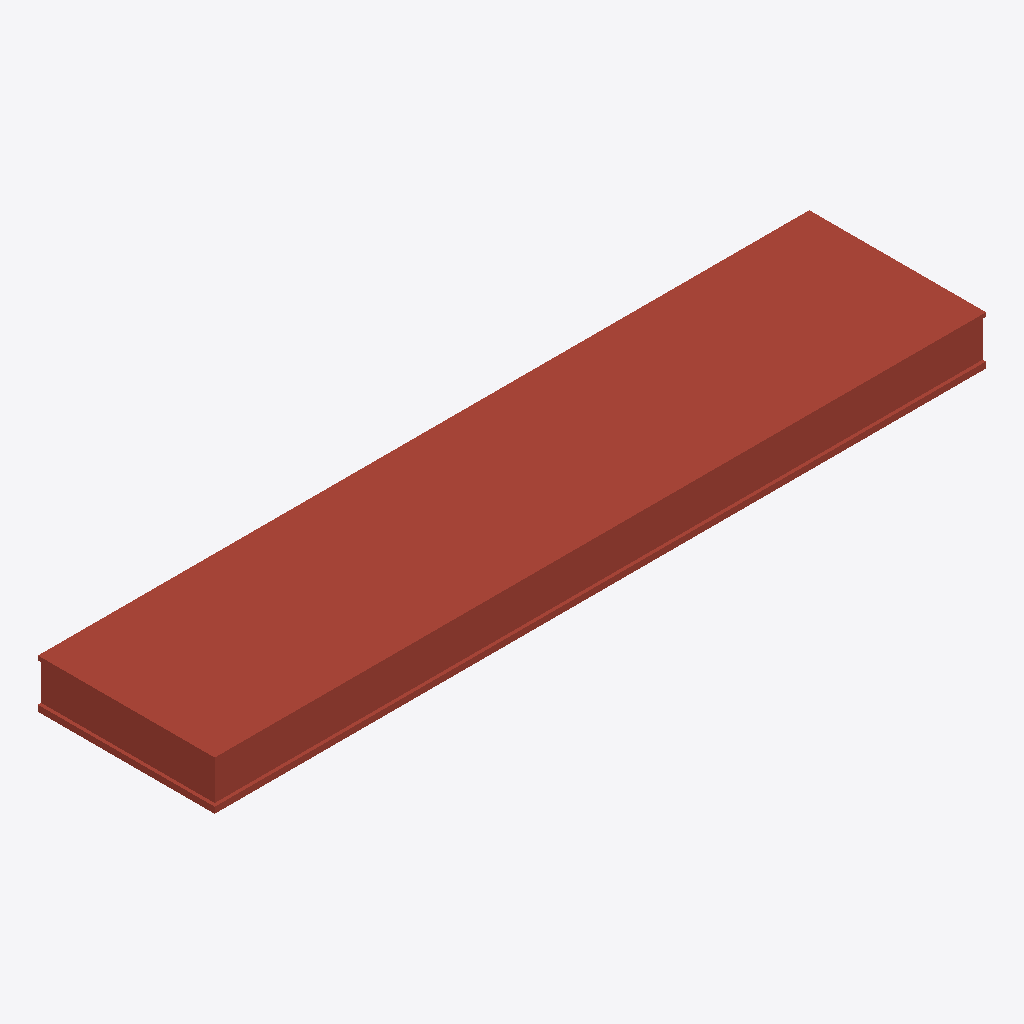
Isometric view of an IFC building model (IFC-SPF (STEP), schema IFC4, length unit metre), seen from the south-west, elements coloured by IFC class: 1 roof (red-brown).
Extent 2.4 m × 0.6 m × 0.2 m (x, y, z). Storeys (1): Nivel de referencia del producto at 0.00 m. Elements (1): 1 IfcRoof.

HEADER;
FILE_DESCRIPTION(('ViewDefinition [ReferenceView_V1.2]'),'2;1');
FILE_NAME('ENV_CUB__ENV.CUB.PL-CON.GS003__THERMOCHIP__ROOF-PLANA-TAFBCT.ifc','2026-10-05T06:20:00Z',('VIVA BIM Generator'),('THERMOCHIP product study'),'VIVA conservative IFC4 STEP exporter','IFC4','');
FILE_SCHEMA(('IFC4'));
ENDSEC;
DATA;
#12=IFCPROJECT('1irdvGEaP5$AH$VF3SCn5K',$,'THERMOCHIP | ROOF PLANA TAFbct','Modelo de producto VIVA para panel de cubierta plana; sin estructura soporte ni acabado final de cubierta',$,$,$,(#5),#11);
#13=IFCSITE('1Em54PD_L3OhMcamybKR3o',$,'Contexto de catalogo - sin emplazamiento real',$,$,$,$,$,.ELEMENT.,$,$,$,$,$);
#14=IFCBUILDING('0fCbi1WarE3PdEHAfUuQxw',$,'Contexto de producto - sin edificio real',$,$,$,$,$,$,$,$,$);
#15=IFCBUILDINGSTOREY('3NcOvN$uv8Cu6d8jzbhpA3',$,'Nivel de referencia del producto',$,$,$,$,$,.ELEMENT.,0.0);
#125=IFCROOF('1hHHlLNvD0O9Fnf29mnVII',$,'Thermochip ROOF PLANA TAFbct','Panel sandwich machihembrado para cerramiento de cubierta plana, autoportante sin funcion estructural','ThermochipRoofPanel',#21,#121,'TAFbct',.FLAT_ROOF.);
ENDSEC;
